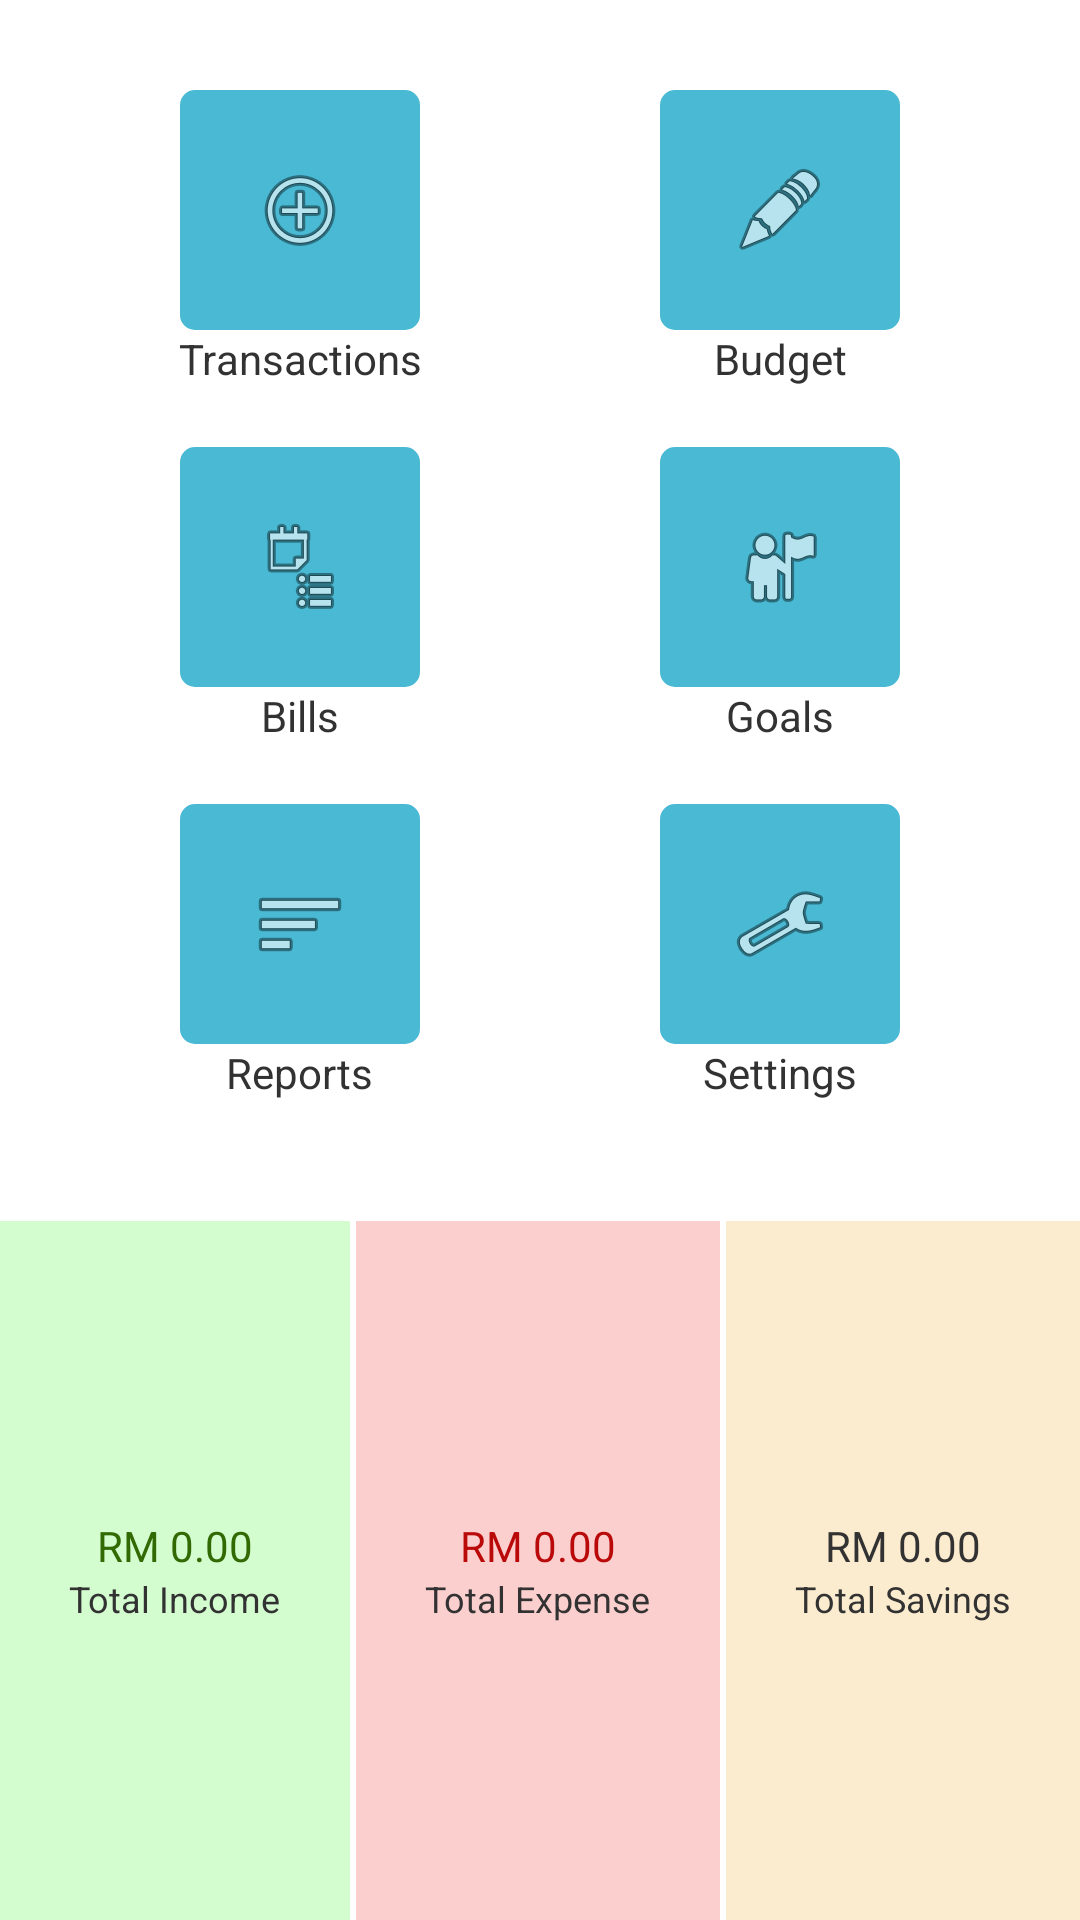

Layout XML and referenced resources for this Android screen:
<!-- AndroidManifest.xml: application theme AppTheme -->
<!-- res/layout/dashboard_page.xml -->
<?xml version="1.0" encoding="utf-8"?>
<LinearLayout xmlns:android="http://schemas.android.com/apk/res/android"
    android:layout_width="match_parent"
    android:layout_height="match_parent"
    android:orientation="vertical" 
    android:paddingTop="30dp"
    android:background="#ffffff">

    <LinearLayout
        android:layout_width="match_parent"
        android:layout_height="wrap_content"
        android:paddingBottom="20dp" 
        android:paddingLeft="20dp"
   		android:paddingRight="20dp">

        <LinearLayout
            android:layout_width="wrap_content"
            android:layout_height="match_parent"
            android:orientation="vertical" 
            android:layout_gravity="center"
            android:layout_weight="1"
            android:gravity="center_horizontal">

            <ImageButton
                android:id="@+id/transactionBtn"
                android:layout_width="80dp"
                android:layout_height="80dp"
                android:src="@android:drawable/ic_menu_add"
                android:background="@drawable/image_button_blue" />

            <TextView
                android:id="@+id/transactionTV"
                android:layout_width="wrap_content"
                android:layout_height="wrap_content"
                android:text="Transactions" />

        </LinearLayout>

        <LinearLayout
            android:layout_width="wrap_content"
            android:layout_height="match_parent"
            android:layout_gravity="center"
            android:layout_weight="1"
            android:gravity="center_horizontal"
            android:orientation="vertical" >

            <ImageButton
                android:id="@+id/budgetBtn"
                android:layout_width="80dp"
                android:layout_height="80dp"
                android:src="@android:drawable/ic_menu_edit"
                android:background="@drawable/image_button_blue"  />

            <TextView
                android:id="@+id/budgetTV"
                android:layout_width="wrap_content"
                android:layout_height="wrap_content"
                android:text="Budget"
                android:src="@android:drawable/ic_menu_edit"  />

        </LinearLayout>

    </LinearLayout>

    <LinearLayout
        android:layout_width="match_parent"
        android:layout_height="wrap_content"
        android:paddingBottom="20dp"
        android:paddingLeft="20dp"
    	android:paddingRight="20dp" >

        <LinearLayout
            android:layout_width="wrap_content"
            android:layout_height="match_parent"
            android:orientation="vertical" 
            android:layout_gravity="center"
            android:layout_weight="1"
            android:gravity="center_horizontal">

            <ImageButton
                android:id="@+id/billBtn"
                android:layout_width="80dp"
                android:layout_height="80dp"
                android:src="@android:drawable/ic_menu_agenda" 
                android:background="@drawable/image_button_blue" />

            <TextView
                android:id="@+id/billTV"
                android:layout_width="wrap_content"
                android:layout_height="wrap_content"
                android:text="Bills" />

        </LinearLayout>

         <LinearLayout
            android:layout_width="wrap_content"
            android:layout_height="match_parent"
            android:layout_gravity="center"
            android:layout_weight="1"
            android:gravity="center_horizontal"
            android:orientation="vertical" >

            <ImageButton
                android:id="@+id/goalBtn"
                android:layout_width="80dp"
                android:layout_height="80dp"
                android:src="@android:drawable/ic_menu_myplaces"
                android:background="@drawable/image_button_blue"  />

            <TextView
                android:id="@+id/goalTV"
                android:layout_width="wrap_content"
                android:layout_height="wrap_content"
                android:text="Goals" />

        </LinearLayout>

    </LinearLayout>

    <LinearLayout
        android:layout_width="match_parent"
        android:layout_height="wrap_content"
        android:paddingLeft="20dp"
    	android:paddingRight="20dp" >

         <LinearLayout
            android:layout_width="wrap_content"
            android:layout_height="match_parent"
            android:layout_gravity="center"
            android:layout_weight="1"
            android:gravity="center_horizontal"
            android:orientation="vertical" >

            <ImageButton
                android:id="@+id/reportBtn"
                android:layout_width="80dp"
                android:layout_height="80dp"
                android:src="@android:drawable/ic_menu_sort_by_size"
                android:background="@drawable/image_button_blue"  />

            <TextView
                android:id="@+id/reportTV"
                android:layout_width="wrap_content"
                android:layout_height="wrap_content"
                android:text="Reports" />

        </LinearLayout>

         <LinearLayout
            android:layout_width="wrap_content"
            android:layout_height="match_parent"
            android:layout_gravity="center"
            android:layout_weight="1"
            android:gravity="center_horizontal"
            android:orientation="vertical" >

            <ImageButton
                android:id="@+id/settingBtn"
                android:layout_width="80dp"
                android:layout_height="80dp"
                android:src="@android:drawable/ic_menu_preferences" 
                android:background="@drawable/image_button_blue" />

            <TextView
                android:id="@+id/settingTV"
                android:layout_width="wrap_content"
                android:layout_height="wrap_content"
                android:text="Settings" />

        </LinearLayout>

    </LinearLayout>

    <LinearLayout
        android:layout_width="match_parent"
        android:layout_height="wrap_content" 
        android:layout_weight="10"
        android:gravity="bottom"
        android:layout_alignParentBottom="true"
        android:weightSum="3"
        android:layout_marginTop="40dp">

        <LinearLayout
            android:layout_width="wrap_content"
            android:layout_height="match_parent"
            android:orientation="vertical" 
            android:layout_weight="1"
            android:gravity="center_vertical"
            android:background="#D3FCCF"
            android:layout_marginRight="2dp"
            android:paddingTop="10dp"
            android:paddingBottom="10dp">

            <TextView
                android:id="@+id/totalIncome"
                android:layout_width="wrap_content"
                android:layout_height="wrap_content"
                android:layout_gravity="center"
                android:text="RM 0.00"
                android:textColor="#316903" />

            <TextView
                android:id="@+id/totalIncomeTV"
                android:layout_width="wrap_content"
                android:layout_height="wrap_content"
                android:layout_gravity="center"
                android:text="Total Income"
                android:textSize="12dp" />

        </LinearLayout>

        <LinearLayout
            android:layout_width="wrap_content"
            android:layout_height="match_parent"
            android:orientation="vertical" 
            android:layout_weight="1"
            android:gravity="center_vertical"
            android:background="#FCCFCF"
            android:layout_marginRight="2dp"
            android:paddingTop="10dp"
            android:paddingBottom="10dp">

            <TextView
                android:id="@+id/totalExpense"
                android:layout_width="wrap_content"
                android:layout_height="wrap_content"
                android:layout_gravity="center"
                android:text="RM 0.00"
                android:textColor="#BA0909" />

            <TextView
                android:id="@+id/totalExpenseTV"
                android:layout_width="wrap_content"
                android:layout_height="wrap_content"
                android:layout_gravity="center"
                android:text="Total Expense"
                android:textSize="12dp" />

        </LinearLayout>

        <LinearLayout
            android:layout_width="wrap_content"
            android:layout_height="match_parent"
            android:orientation="vertical"
            android:layout_weight="1" 
            android:gravity="center_vertical"
            android:background="#FCECCF"
            android:paddingTop="10dp"
            android:paddingBottom="10dp">

            <TextView
                android:id="@+id/totalSavings"
                android:layout_width="wrap_content"
                android:layout_height="wrap_content"
                android:layout_gravity="center"
                android:text="RM 0.00" />

            <TextView
                android:id="@+id/totalSavingsTV"
                android:layout_width="wrap_content"
                android:layout_height="wrap_content"
                android:layout_gravity="center"
                android:text="Total Savings"
                android:textSize="12dp" />

        </LinearLayout>

    </LinearLayout>

</LinearLayout>
<!-- resources referenced by this layout -->
<resources>
  <!-- drawable image_button_blue (drawable-hdpi) -->
  <shape xmlns:android="http://schemas.android.com/apk/res/android"
  android:shape="rectangle" android:padding="90dp">
  	<solid android:color="#4ABAD4"/>
  <padding />
  
  <corners
      android:bottomRightRadius="5dp"
      android:bottomLeftRadius="5dp"
      android:topLeftRadius="5dp"
      android:topRightRadius="5dp"/>
  </shape>
  <style name="AppTheme" parent="AppBaseTheme">
          
      </style>
  <style name="AppBaseTheme" parent="android:Theme.Light">
          
      </style>
</resources>
